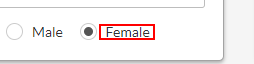
Task: Create data from Excel spreadsheet.
Workflow: Web Data Capturing

Step 1 [then]: click on the label 'Female' in window 'Bubble Application' (chrome.exe)

Step 2 [else]: click on the label 'Male' in window 'Bubble Application' (chrome.exe) (no picture)

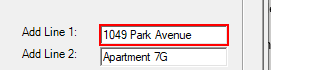
Step 3: type "[customersData(rowNumber)("address").ToString]" into 'textBoxPeopleAddLine1' (mycrm.exe)

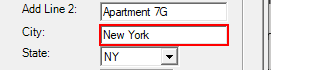
Step 4: type "[customersData(rowNumber)("city").ToString]" into 'textBoxPeopleAddressCity' (mycrm.exe)

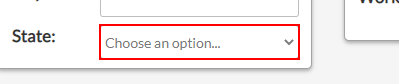
Step 5: select "[customersData(rowNumber)("state").ToString]" in the drop-down

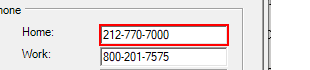
Step 6: type "[customersData(rowNumber)("home phone").ToString]" into 'textBoxPeopleHomePhone' (mycrm.exe)

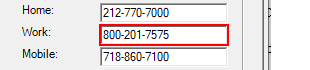
Step 7: type "[customersData(rowNumber)("work phone").ToString]" into 'textBoxPeopleWorkPhone' (mycrm.exe)

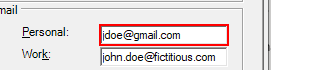
Step 8: type "[customersData(rowNumber)("personal email").ToString]" into 'textBoxPeoplePersonalEmail' (mycrm.exe)

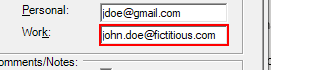
Step 9: type "[customersData(rowNumber)("work email").ToString]" into 'textBoxPeopleWorkEmail' (mycrm.exe)

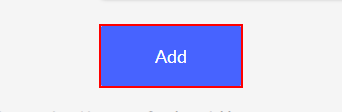
Step 10: click on the button 'Add' in window 'Bubble Application' (chrome.exe)